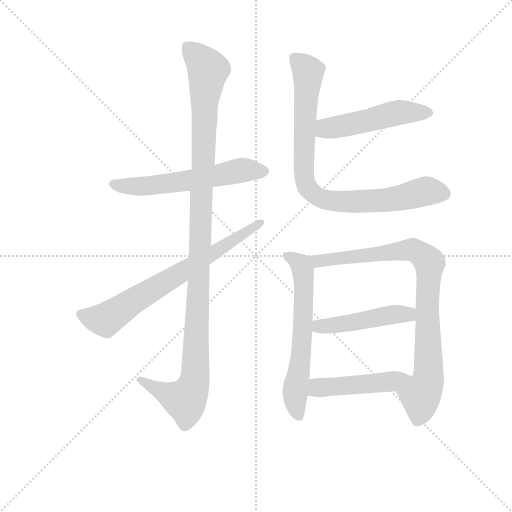
t = 0.00 s
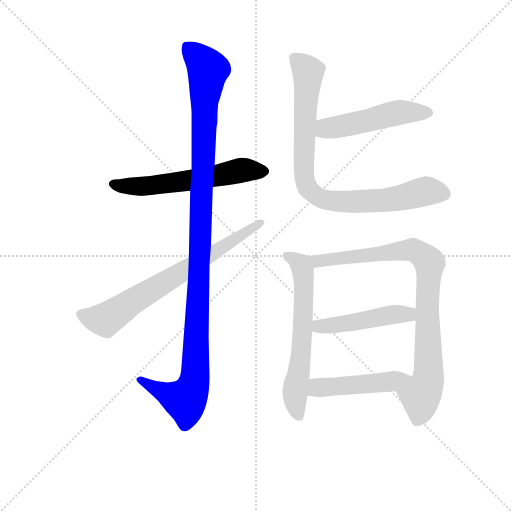
t = 1.58 s
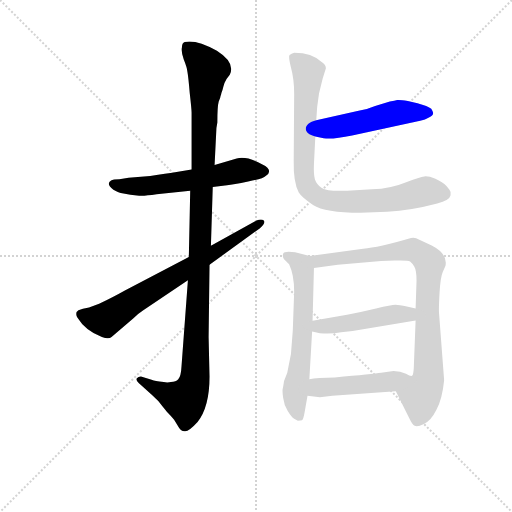
t = 3.16 s
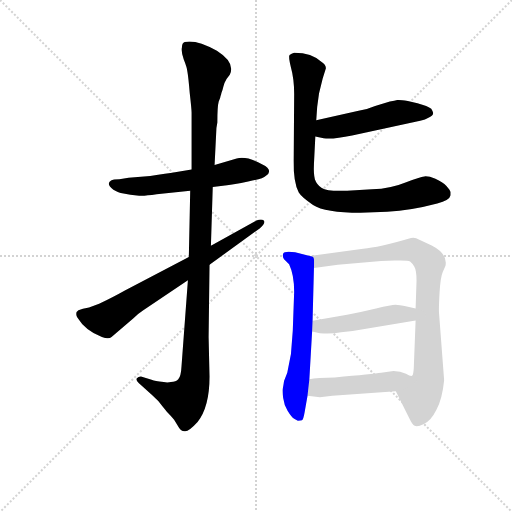
t = 4.74 s
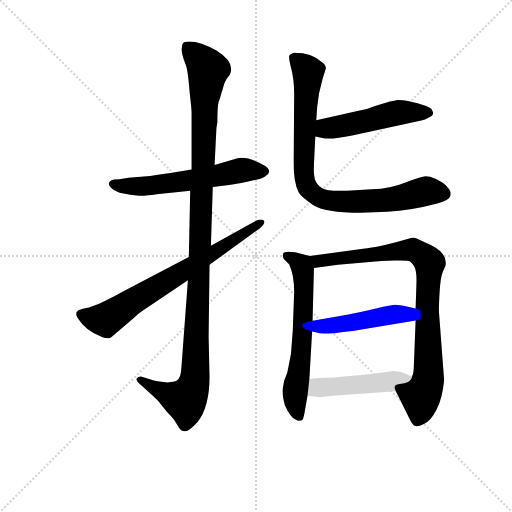
t = 6.32 s
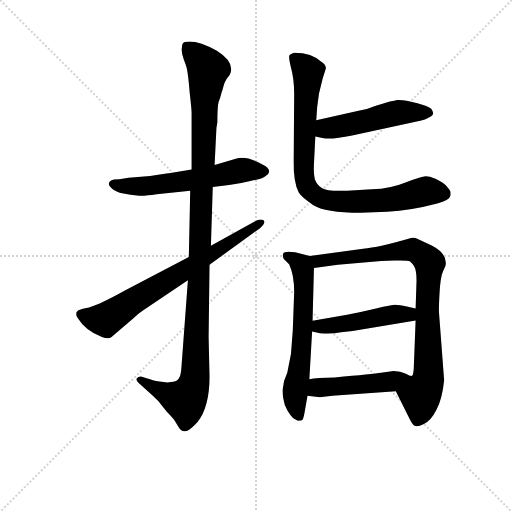
t = 7.90 s

The animated SVG that drew these frames (rendered in a browser with its animation timeline set to each time). Animation: 9 CSS @keyframes rules; one cycle of 7.89 s.

<svg version="1.1" viewBox="0 0 1024 1024" xmlns="http://www.w3.org/2000/svg">
  <g stroke="lightgray" stroke-dasharray="1,1" stroke-width="1" transform="scale(4, 4)">
    <line x1="0" y1="0" x2="256" y2="256"></line>
    <line x1="256" y1="0" x2="0" y2="256"></line>
    <line x1="128" y1="0" x2="128" y2="256"></line>
    <line x1="0" y1="128" x2="256" y2="128"></line>
  </g>
<g transform="scale(0.92, -0.92) translate(60, -900)">
   <style type="text/css">
    @keyframes keyframes0 {
      from {
       stroke: blue;
       stroke-dashoffset: 585;
       stroke-width: 128;
       }
       66% {
       animation-timing-function: step-end;
       stroke: blue;
       stroke-dashoffset: 0;
       stroke-width: 128;
       }
       to {
       stroke: black;
       stroke-width: 1024;
       }
       }
       #make-me-a-hanzi-animation-0 {
         animation: keyframes0 0.726074s both;
         animation-delay: 0.000000s;
         animation-timing-function: linear;
       }
    @keyframes keyframes1 {
      from {
       stroke: blue;
       stroke-dashoffset: 1153;
       stroke-width: 128;
       }
       79% {
       animation-timing-function: step-end;
       stroke: blue;
       stroke-dashoffset: 0;
       stroke-width: 128;
       }
       to {
       stroke: black;
       stroke-width: 1024;
       }
       }
       #make-me-a-hanzi-animation-1 {
         animation: keyframes1 1.188314s both;
         animation-delay: 0.726074s;
         animation-timing-function: linear;
       }
    @keyframes keyframes2 {
      from {
       stroke: blue;
       stroke-dashoffset: 711;
       stroke-width: 128;
       }
       70% {
       animation-timing-function: step-end;
       stroke: blue;
       stroke-dashoffset: 0;
       stroke-width: 128;
       }
       to {
       stroke: black;
       stroke-width: 1024;
       }
       }
       #make-me-a-hanzi-animation-2 {
         animation: keyframes2 0.828613s both;
         animation-delay: 1.914388s;
         animation-timing-function: linear;
       }
    @keyframes keyframes3 {
      from {
       stroke: blue;
       stroke-dashoffset: 502;
       stroke-width: 128;
       }
       62% {
       animation-timing-function: step-end;
       stroke: blue;
       stroke-dashoffset: 0;
       stroke-width: 128;
       }
       to {
       stroke: black;
       stroke-width: 1024;
       }
       }
       #make-me-a-hanzi-animation-3 {
         animation: keyframes3 0.658529s both;
         animation-delay: 2.743001s;
         animation-timing-function: linear;
       }
    @keyframes keyframes4 {
      from {
       stroke: blue;
       stroke-dashoffset: 863;
       stroke-width: 128;
       }
       74% {
       animation-timing-function: step-end;
       stroke: blue;
       stroke-dashoffset: 0;
       stroke-width: 128;
       }
       to {
       stroke: black;
       stroke-width: 1024;
       }
       }
       #make-me-a-hanzi-animation-4 {
         animation: keyframes4 0.952311s both;
         animation-delay: 3.401530s;
         animation-timing-function: linear;
       }
    @keyframes keyframes5 {
      from {
       stroke: blue;
       stroke-dashoffset: 627;
       stroke-width: 128;
       }
       67% {
       animation-timing-function: step-end;
       stroke: blue;
       stroke-dashoffset: 0;
       stroke-width: 128;
       }
       to {
       stroke: black;
       stroke-width: 1024;
       }
       }
       #make-me-a-hanzi-animation-5 {
         animation: keyframes5 0.760254s both;
         animation-delay: 4.353841s;
         animation-timing-function: linear;
       }
    @keyframes keyframes6 {
      from {
       stroke: blue;
       stroke-dashoffset: 871;
       stroke-width: 128;
       }
       74% {
       animation-timing-function: step-end;
       stroke: blue;
       stroke-dashoffset: 0;
       stroke-width: 128;
       }
       to {
       stroke: black;
       stroke-width: 1024;
       }
       }
       #make-me-a-hanzi-animation-6 {
         animation: keyframes6 0.958822s both;
         animation-delay: 5.114095s;
         animation-timing-function: linear;
       }
    @keyframes keyframes7 {
      from {
       stroke: blue;
       stroke-dashoffset: 472;
       stroke-width: 128;
       }
       61% {
       animation-timing-function: step-end;
       stroke: blue;
       stroke-dashoffset: 0;
       stroke-width: 128;
       }
       to {
       stroke: black;
       stroke-width: 1024;
       }
       }
       #make-me-a-hanzi-animation-7 {
         animation: keyframes7 0.634115s both;
         animation-delay: 6.072917s;
         animation-timing-function: linear;
       }
    @keyframes keyframes8 {
      from {
       stroke: blue;
       stroke-dashoffset: 476;
       stroke-width: 128;
       }
       61% {
       animation-timing-function: step-end;
       stroke: blue;
       stroke-dashoffset: 0;
       stroke-width: 128;
       }
       to {
       stroke: black;
       stroke-width: 1024;
       }
       }
       #make-me-a-hanzi-animation-8 {
         animation: keyframes8 0.637370s both;
         animation-delay: 6.707031s;
         animation-timing-function: linear;
       }
</style>
<path d="M 356.5 531.5 L 320.5 525.5 Q 303.5 522.5 266.5 517.5 L 219.5 513.5 L 199.5 510.5 Q 185.5 510.5 181.5 507.5 Q 169.5 500.5 186.5 487.5 Q 200.5 480.5 202.5 480.5 L 223.5 476.5 L 242.5 474.5 Q 253.5 473.5 280.5 477.5 L 353.5 485.5 L 402.5 493.5 L 433.5 497.5 Q 446.5 498.5 479.5 505.5 Q 512.5 511.5 517.5 517.5 Q 524.5 520.5 524.5 525.5 Q 527.5 534.5 510.5 542.5 Q 476.5 561.5 454.5 555.5 L 406.5 541.5 L 356.5 531.5 Z" fill="lightgray"></path> 
<path d="M 410.5 621.5 L 412.5 633.5 Q 412.5 669.5 415.5 679.5 Q 419.5 688.5 419.5 691.5 Q 420.5 693.5 421.5 698.5 Q 423.5 702.5 425.5 711.5 Q 427.5 720.5 432.5 728.5 L 439.5 737.5 Q 452.5 763.5 411.5 789.5 Q 366.5 814.5 341.5 808.5 Q 335.5 806.5 335.5 796.5 Q 333.5 787.5 339.5 770.5 Q 346.5 753.5 347.5 743.5 Q 349.5 732.5 352.5 697.5 Q 356.5 662.5 356.5 655.5 L 356.5 531.5 L 353.5 485.5 L 350.5 341.5 L 348.5 290.5 L 334.5 102.5 Q 333.5 81.5 327.5 75.5 Q 322.5 69.5 311.5 69.5 Q 303.5 67.5 286.5 70.5 Q 270.5 73.5 269.5 74.5 L 246.5 81.5 Q 240.5 81.5 237.5 77.5 Q 234.5 73.5 241.5 67.5 L 270.5 41.5 Q 284.5 29.5 293.5 16.5 Q 303.5 3.5 311.5 -4.5 L 318.5 -12.5 L 326.5 -25.5 Q 332.5 -37.5 341.5 -37.5 Q 350.5 -38.5 369.5 -17.5 Q 395.5 15.5 395.5 81.5 L 393.5 167.5 L 395.5 324.5 L 398.5 365.5 L 402.5 493.5 L 406.5 541.5 L 410.5 621.5 Z" fill="lightgray"></path> 
<path d="M 350.5 341.5 L 211.5 268.5 Q 188.5 255.5 155.5 239.5 L 133.5 231.5 Q 118.5 229.5 110.5 225.5 L 106.5 221.5 Q 104.5 214.5 108.5 209.5 Q 125.5 181.5 161.5 167.5 Q 176.5 161.5 182.5 167.5 L 229.5 207.5 Q 240.5 218.5 251.5 225.5 L 348.5 290.5 L 395.5 324.5 L 504.5 403.5 Q 518.5 415.5 513.5 420.5 Q 508.5 425.5 497.5 420.5 L 398.5 365.5 L 350.5 341.5 Z" fill="lightgray"></path> 
<path d="M 625.5 603.5 L 643.5 599.5 Q 662.5 596.5 705.5 605.5 L 853.5 637.5 Q 864.5 639.5 872.5 644.5 Q 881.5 649.5 881.5 653.5 Q 882.5 655.5 877.5 663.5 Q 870.5 669.5 847.5 675.5 L 826.5 680.5 Q 808.5 683.5 803.5 682.5 Q 798.5 680.5 787.5 679.5 L 755.5 669.5 Q 740.5 662.5 719.5 659.5 L 627.5 638.5 C 598.5 631.5 596.5 610.5 625.5 603.5 Z" fill="lightgray"></path> 
<path d="M 641.5 729.5 L 648.5 751.5 Q 648.5 759.5 638.5 765.5 Q 618.5 785.5 579.5 785.5 Q 573.5 783.5 569.5 780.5 Q 566.5 777.5 572.5 753.5 Q 579.5 728.5 579.5 695.5 L 578.5 550.5 Q 577.5 503.5 589.5 481.5 Q 595.5 471.5 620.5 454.5 Q 646.5 437.5 723.5 437.5 L 781.5 439.5 Q 834.5 442.5 890.5 457.5 Q 917.5 464.5 919.5 475.5 L 919.5 482.5 Q 918.5 486.5 910.5 495.5 Q 902.5 504.5 886.5 511.5 Q 871.5 517.5 862.5 516.5 Q 853.5 515.5 821.5 503.5 Q 790.5 490.5 748.5 488.5 L 694.5 485.5 Q 651.5 483.5 639.5 491.5 Q 628.5 498.5 624.5 510.5 Q 621.5 522.5 622.5 543.5 L 625.5 603.5 L 627.5 638.5 L 629.5 667.5 L 633.5 696.5 L 641.5 729.5 Z" fill="lightgray"></path> 
<path d="M 581.5 351.5 L 567.5 352.5 Q 557.5 352.5 555.5 348.5 Q 553.5 341.5 557.5 336.5 L 568.5 325.5 Q 579.5 302.5 579.5 265.5 L 576.5 181.5 L 572.5 130.5 L 564.5 89.5 L 557.5 71.5 Q 555.5 57.5 554.5 54.5 Q 553.5 50.5 555.5 35.5 Q 557.5 19.5 565.5 6.5 Q 573.5 -6.5 579.5 -10.5 L 587.5 -14.5 Q 593.5 -14.5 596.5 -13.5 Q 599.5 -12.5 602.5 5.5 L 608.5 39.5 L 612.5 75.5 L 618.5 179.5 L 619.5 202.5 L 622.5 317.5 C 623.5 341.5 623.5 341.5 613.5 343.5 L 581.5 351.5 Z" fill="lightgray"></path> 
<path d="M 800.5 49.5 L 829.5 -8.5 Q 836.5 -23.5 841.5 -25.5 Q 847.5 -28.5 861.5 -21.5 Q 876.5 -15.5 888.5 8.5 Q 901.5 32.5 905.5 73.5 L 894.5 218.5 Q 893.5 226.5 895.5 262.5 Q 897.5 297.5 902.5 308.5 L 908.5 322.5 Q 913.5 348.5 878.5 366.5 L 850.5 379.5 Q 842.5 384.5 833.5 382.5 Q 762.5 361.5 729.5 359.5 L 613.5 343.5 C 583.5 339.5 592.5 313.5 622.5 317.5 L 674.5 324.5 L 768.5 332.5 L 797.5 333.5 Q 826.5 334.5 831.5 331.5 Q 836.5 327.5 840.5 320.5 Q 845.5 312.5 845.5 289.5 L 843.5 229.5 L 843.5 203.5 L 839.5 99.5 Q 838.5 85.5 836.5 83.5 C 831.5 53.5 787.5 76.5 800.5 49.5 Z" fill="lightgray"></path> 
<path d="M 618.5 179.5 L 635.5 175.5 Q 660.5 173.5 681.5 177.5 L 706.5 180.5 L 843.5 203.5 C 873.5 208.5 872.5 223.5 843.5 229.5 L 824.5 233.5 Q 807.5 237.5 799.5 237.5 Q 791.5 237.5 757.5 229.5 Q 723.5 221.5 694.5 215.5 L 619.5 202.5 C 589.5 197.5 589.5 186.5 618.5 179.5 Z" fill="lightgray"></path> 
<path d="M 608.5 39.5 L 635.5 36.5 L 662.5 39.5 L 800.5 49.5 C 830.5 51.5 866.5 81.5 836.5 83.5 Q 834.5 80.5 822.5 87.5 Q 810.5 93.5 795.5 93.5 L 768.5 89.5 Q 751.5 86.5 667.5 79.5 Q 628.5 79.5 612.5 75.5 C 583.5 69.5 578.5 42.5 608.5 39.5 Z" fill="lightgray"></path> 
      <clipPath id="make-me-a-hanzi-clip-0">
      <path d="M 356.5 531.5 L 320.5 525.5 Q 303.5 522.5 266.5 517.5 L 219.5 513.5 L 199.5 510.5 Q 185.5 510.5 181.5 507.5 Q 169.5 500.5 186.5 487.5 Q 200.5 480.5 202.5 480.5 L 223.5 476.5 L 242.5 474.5 Q 253.5 473.5 280.5 477.5 L 353.5 485.5 L 402.5 493.5 L 433.5 497.5 Q 446.5 498.5 479.5 505.5 Q 512.5 511.5 517.5 517.5 Q 524.5 520.5 524.5 525.5 Q 527.5 534.5 510.5 542.5 Q 476.5 561.5 454.5 555.5 L 406.5 541.5 L 356.5 531.5 Z" fill="lightgray"></path>
      </clipPath>
      <path clip-path="url(#make-me-a-hanzi-clip-0)" d="M 187.5 498.5 L 269.5 496.5 L 469.5 530.5 L 513.5 527.5 " fill="none" id="make-me-a-hanzi-animation-0" stroke-dasharray="457 914" stroke-linecap="round"></path>

      <clipPath id="make-me-a-hanzi-clip-1">
      <path d="M 410.5 621.5 L 412.5 633.5 Q 412.5 669.5 415.5 679.5 Q 419.5 688.5 419.5 691.5 Q 420.5 693.5 421.5 698.5 Q 423.5 702.5 425.5 711.5 Q 427.5 720.5 432.5 728.5 L 439.5 737.5 Q 452.5 763.5 411.5 789.5 Q 366.5 814.5 341.5 808.5 Q 335.5 806.5 335.5 796.5 Q 333.5 787.5 339.5 770.5 Q 346.5 753.5 347.5 743.5 Q 349.5 732.5 352.5 697.5 Q 356.5 662.5 356.5 655.5 L 356.5 531.5 L 353.5 485.5 L 350.5 341.5 L 348.5 290.5 L 334.5 102.5 Q 333.5 81.5 327.5 75.5 Q 322.5 69.5 311.5 69.5 Q 303.5 67.5 286.5 70.5 Q 270.5 73.5 269.5 74.5 L 246.5 81.5 Q 240.5 81.5 237.5 77.5 Q 234.5 73.5 241.5 67.5 L 270.5 41.5 Q 284.5 29.5 293.5 16.5 Q 303.5 3.5 311.5 -4.5 L 318.5 -12.5 L 326.5 -25.5 Q 332.5 -37.5 341.5 -37.5 Q 350.5 -38.5 369.5 -17.5 Q 395.5 15.5 395.5 81.5 L 393.5 167.5 L 395.5 324.5 L 398.5 365.5 L 402.5 493.5 L 406.5 541.5 L 410.5 621.5 Z" fill="lightgray"></path>
      </clipPath>
      <path clip-path="url(#make-me-a-hanzi-clip-1)" d="M 348.5 797.5 L 392.5 748.5 L 384.5 690.5 L 363.5 73.5 L 353.5 45.5 L 340.5 30.5 L 244.5 74.5 " fill="none" id="make-me-a-hanzi-animation-1" stroke-dasharray="1025 2050" stroke-linecap="round"></path>

      <clipPath id="make-me-a-hanzi-clip-2">
      <path d="M 350.5 341.5 L 211.5 268.5 Q 188.5 255.5 155.5 239.5 L 133.5 231.5 Q 118.5 229.5 110.5 225.5 L 106.5 221.5 Q 104.5 214.5 108.5 209.5 Q 125.5 181.5 161.5 167.5 Q 176.5 161.5 182.5 167.5 L 229.5 207.5 Q 240.5 218.5 251.5 225.5 L 348.5 290.5 L 395.5 324.5 L 504.5 403.5 Q 518.5 415.5 513.5 420.5 Q 508.5 425.5 497.5 420.5 L 398.5 365.5 L 350.5 341.5 Z" fill="lightgray"></path>
      </clipPath>
      <path clip-path="url(#make-me-a-hanzi-clip-2)" d="M 115.5 216.5 L 168.5 204.5 L 508.5 416.5 " fill="none" id="make-me-a-hanzi-animation-2" stroke-dasharray="583 1166" stroke-linecap="round"></path>

      <clipPath id="make-me-a-hanzi-clip-3">
      <path d="M 625.5 603.5 L 643.5 599.5 Q 662.5 596.5 705.5 605.5 L 853.5 637.5 Q 864.5 639.5 872.5 644.5 Q 881.5 649.5 881.5 653.5 Q 882.5 655.5 877.5 663.5 Q 870.5 669.5 847.5 675.5 L 826.5 680.5 Q 808.5 683.5 803.5 682.5 Q 798.5 680.5 787.5 679.5 L 755.5 669.5 Q 740.5 662.5 719.5 659.5 L 627.5 638.5 C 598.5 631.5 596.5 610.5 625.5 603.5 Z" fill="lightgray"></path>
      </clipPath>
      <path clip-path="url(#make-me-a-hanzi-clip-3)" d="M 631.5 609.5 L 655.5 622.5 L 790.5 652.5 L 870.5 655.5 " fill="none" id="make-me-a-hanzi-animation-3" stroke-dasharray="374 748" stroke-linecap="round"></path>

      <clipPath id="make-me-a-hanzi-clip-4">
      <path d="M 641.5 729.5 L 648.5 751.5 Q 648.5 759.5 638.5 765.5 Q 618.5 785.5 579.5 785.5 Q 573.5 783.5 569.5 780.5 Q 566.5 777.5 572.5 753.5 Q 579.5 728.5 579.5 695.5 L 578.5 550.5 Q 577.5 503.5 589.5 481.5 Q 595.5 471.5 620.5 454.5 Q 646.5 437.5 723.5 437.5 L 781.5 439.5 Q 834.5 442.5 890.5 457.5 Q 917.5 464.5 919.5 475.5 L 919.5 482.5 Q 918.5 486.5 910.5 495.5 Q 902.5 504.5 886.5 511.5 Q 871.5 517.5 862.5 516.5 Q 853.5 515.5 821.5 503.5 Q 790.5 490.5 748.5 488.5 L 694.5 485.5 Q 651.5 483.5 639.5 491.5 Q 628.5 498.5 624.5 510.5 Q 621.5 522.5 622.5 543.5 L 625.5 603.5 L 627.5 638.5 L 629.5 667.5 L 633.5 696.5 L 641.5 729.5 Z" fill="lightgray"></path>
      </clipPath>
      <path clip-path="url(#make-me-a-hanzi-clip-4)" d="M 578.5 775.5 L 610.5 744.5 L 599.5 541.5 L 603.5 502.5 L 624.5 475.5 L 650.5 465.5 L 694.5 460.5 L 787.5 465.5 L 865.5 484.5 L 905.5 479.5 " fill="none" id="make-me-a-hanzi-animation-4" stroke-dasharray="735 1470" stroke-linecap="round"></path>

      <clipPath id="make-me-a-hanzi-clip-5">
      <path d="M 581.5 351.5 L 567.5 352.5 Q 557.5 352.5 555.5 348.5 Q 553.5 341.5 557.5 336.5 L 568.5 325.5 Q 579.5 302.5 579.5 265.5 L 576.5 181.5 L 572.5 130.5 L 564.5 89.5 L 557.5 71.5 Q 555.5 57.5 554.5 54.5 Q 553.5 50.5 555.5 35.5 Q 557.5 19.5 565.5 6.5 Q 573.5 -6.5 579.5 -10.5 L 587.5 -14.5 Q 593.5 -14.5 596.5 -13.5 Q 599.5 -12.5 602.5 5.5 L 608.5 39.5 L 612.5 75.5 L 618.5 179.5 L 619.5 202.5 L 622.5 317.5 C 623.5 341.5 623.5 341.5 613.5 343.5 L 581.5 351.5 Z" fill="lightgray"></path>
      </clipPath>
      <path clip-path="url(#make-me-a-hanzi-clip-5)" d="M 563.5 343.5 L 592.5 326.5 L 598.5 310.5 L 597.5 173.5 L 581.5 44.5 L 591.5 -7.5 " fill="none" id="make-me-a-hanzi-animation-5" stroke-dasharray="499 998" stroke-linecap="round"></path>

      <clipPath id="make-me-a-hanzi-clip-6">
      <path d="M 800.5 49.5 L 829.5 -8.5 Q 836.5 -23.5 841.5 -25.5 Q 847.5 -28.5 861.5 -21.5 Q 876.5 -15.5 888.5 8.5 Q 901.5 32.5 905.5 73.5 L 894.5 218.5 Q 893.5 226.5 895.5 262.5 Q 897.5 297.5 902.5 308.5 L 908.5 322.5 Q 913.5 348.5 878.5 366.5 L 850.5 379.5 Q 842.5 384.5 833.5 382.5 Q 762.5 361.5 729.5 359.5 L 613.5 343.5 C 583.5 339.5 592.5 313.5 622.5 317.5 L 674.5 324.5 L 768.5 332.5 L 797.5 333.5 Q 826.5 334.5 831.5 331.5 Q 836.5 327.5 840.5 320.5 Q 845.5 312.5 845.5 289.5 L 843.5 229.5 L 843.5 203.5 L 839.5 99.5 Q 838.5 85.5 836.5 83.5 C 831.5 53.5 787.5 76.5 800.5 49.5 Z" fill="lightgray"></path>
      </clipPath>
      <path clip-path="url(#make-me-a-hanzi-clip-6)" d="M 621.5 338.5 L 631.5 332.5 L 830.5 357.5 L 846.5 353.5 L 874.5 328.5 L 868.5 221.5 L 871.5 78.5 L 854.5 39.5 L 855.5 18.5 L 846.5 -15.5 " fill="none" id="make-me-a-hanzi-animation-6" stroke-dasharray="743 1486" stroke-linecap="round"></path>

      <clipPath id="make-me-a-hanzi-clip-7">
      <path d="M 618.5 179.5 L 635.5 175.5 Q 660.5 173.5 681.5 177.5 L 706.5 180.5 L 843.5 203.5 C 873.5 208.5 872.5 223.5 843.5 229.5 L 824.5 233.5 Q 807.5 237.5 799.5 237.5 Q 791.5 237.5 757.5 229.5 Q 723.5 221.5 694.5 215.5 L 619.5 202.5 C 589.5 197.5 589.5 186.5 618.5 179.5 Z" fill="lightgray"></path>
      </clipPath>
      <path clip-path="url(#make-me-a-hanzi-clip-7)" d="M 624.5 185.5 L 837.5 223.5 " fill="none" id="make-me-a-hanzi-animation-7" stroke-dasharray="344 688" stroke-linecap="round"></path>

      <clipPath id="make-me-a-hanzi-clip-8">
      <path d="M 608.5 39.5 L 635.5 36.5 L 662.5 39.5 L 800.5 49.5 C 830.5 51.5 866.5 81.5 836.5 83.5 Q 834.5 80.5 822.5 87.5 Q 810.5 93.5 795.5 93.5 L 768.5 89.5 Q 751.5 86.5 667.5 79.5 Q 628.5 79.5 612.5 75.5 C 583.5 69.5 578.5 42.5 608.5 39.5 Z" fill="lightgray"></path>
      </clipPath>
      <path clip-path="url(#make-me-a-hanzi-clip-8)" d="M 615.5 44.5 L 631.5 57.5 L 760.5 66.5 L 828.5 82.5 " fill="none" id="make-me-a-hanzi-animation-8" stroke-dasharray="348 696" stroke-linecap="round"></path>

</g>
</svg>
